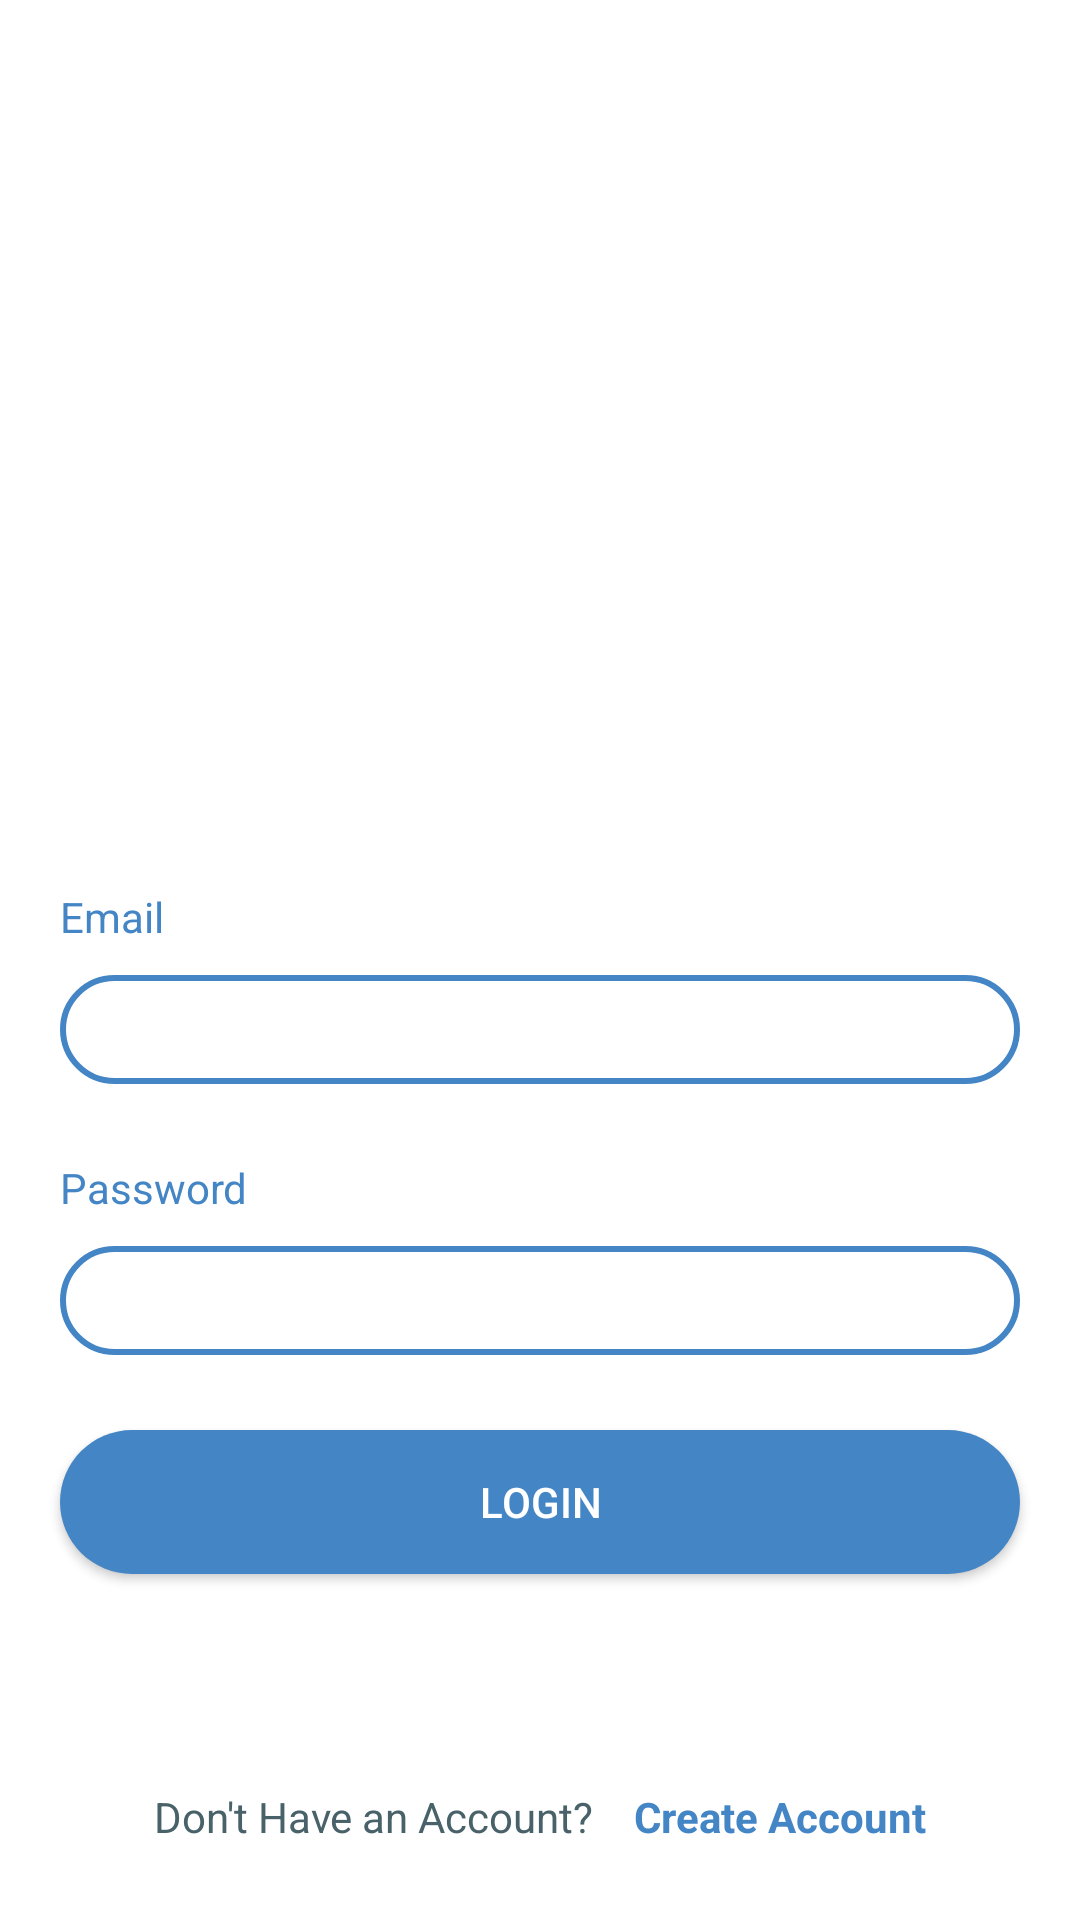

Write the Android layout XML for this screen, with the resource values it uses.
<!-- AndroidManifest.xml: application theme Theme.Dawaukum -->
<!-- res/layout/activity_general_login.xml -->
<?xml version="1.0" encoding="utf-8"?>
<androidx.constraintlayout.widget.ConstraintLayout
    xmlns:android="http://schemas.android.com/apk/res/android"
    xmlns:app="http://schemas.android.com/apk/res-auto"
    xmlns:tools="http://schemas.android.com/tools"
    android:layout_width="match_parent"
    android:layout_height="match_parent"
    tools:context=".General.LoginActivity"
    android:background="@color/white">

    <ImageView
        android:id="@+id/logo"
        android:layout_width="200dp"
        android:layout_height="200dp"
        android:layout_gravity="center"
        android:src="@drawable/logo"
        app:layout_constraintTop_toTopOf="parent"
        app:layout_constraintStart_toStartOf="parent"
        app:layout_constraintEnd_toEndOf="parent"
        android:layout_marginTop="25dp"/>

    <LinearLayout
        android:layout_width="match_parent"
        android:layout_height="0dp"
        android:orientation="vertical"
        app:layout_constraintTop_toBottomOf="@id/logo"
        app:layout_constraintBottom_toTopOf="@id/bottom_layout"
        android:gravity="center_vertical">

    <TextView
        android:layout_width="wrap_content"
        android:layout_height="wrap_content"
        android:text="Email"
        android:textColor="@color/primary_color"
        android:textSize="14sp"
        android:layout_marginStart="20dp"/>

    <EditText
        android:id="@+id/email"
        android:layout_width="match_parent"
        android:layout_height="wrap_content"
        android:layout_marginHorizontal="20dp"
        android:layout_marginTop="10dp"
        android:inputType="textEmailAddress"
        android:textSize="12sp"
        android:textColor="@color/txt_color"
        android:background="@drawable/background_edittext"
        android:padding="10dp"/>

    <TextView
        android:layout_width="wrap_content"
        android:layout_height="wrap_content"
        android:text="Password"
        android:textColor="@color/primary_color"
        android:textSize="14sp"
        android:layout_marginStart="20dp"
        android:layout_marginTop="25dp"/>

    <EditText
        android:id="@+id/password"
        android:layout_width="match_parent"
        android:layout_height="wrap_content"
        android:layout_marginHorizontal="20dp"
        android:layout_marginTop="10dp"
        android:inputType="textPassword"
        android:textSize="12sp"
        android:textColor="@color/txt_color"
        android:background="@drawable/background_edittext"
        android:padding="10dp" />

    <androidx.appcompat.widget.AppCompatButton
        android:id="@+id/login_btn"
        android:layout_width="match_parent"
        android:layout_height="wrap_content"
        android:text="Login"
        android:textColor="@color/white"
        android:textSize="14sp"
        android:layout_marginHorizontal="20dp"
        android:layout_marginTop="25dp"
        android:background="@drawable/background_button"/>

    </LinearLayout>

    <LinearLayout
        android:id="@+id/bottom_layout"
        android:layout_width="match_parent"
        android:layout_height="wrap_content"
        android:layout_marginHorizontal="20dp"
        android:layout_marginTop="50dp"
        android:orientation="horizontal"
        android:gravity="center"
        app:layout_constraintBottom_toBottomOf="parent"
        android:layout_marginBottom="25dp">

        <TextView
            android:layout_width="wrap_content"
            android:layout_height="wrap_content"
            android:text="Don't Have an Account? "
            android:textColor="@color/txt_color"
            android:textSize="14sp"/>

        <TextView
            android:id="@+id/register"
            android:layout_width="wrap_content"
            android:layout_height="wrap_content"
            android:text="Create Account"
            android:textColor="@color/primary_color"
            android:textSize="14sp"
            android:textStyle="bold"
            android:layout_marginStart="10dp"/>


    </LinearLayout>

</androidx.constraintlayout.widget.ConstraintLayout>
<!-- resources referenced by this layout -->
<resources>
  <color name="primary_color">#4485C5</color>
  <color name="txt_color">#49626A</color>
  <color name="white">#FFFFFFFF</color>
  <!-- drawable background_button (drawable) -->
  <?xml version="1.0" encoding="utf-8"?>
  <shape
      xmlns:android="http://schemas.android.com/apk/res/android"
      android:shape="rectangle">
  
      <solid android:color="@color/primary_color" />
      <corners android:radius="1000dp"/>
  </shape>
  <!-- drawable background_edittext (drawable) -->
  <?xml version="1.0" encoding="utf-8"?>
  <shape
      xmlns:android="http://schemas.android.com/apk/res/android"
      android:shape="rectangle">
  
      <stroke
          android:width="2dp"
          android:color="@color/primary_color" />
  
      <corners android:radius="1000dp"/>
  </shape>
  <style name="Theme.Dawaukum" parent="Theme.MaterialComponents.NoActionBar">
          
          <item name="colorPrimary">@color/primary_color</item>
          <item name="colorPrimaryVariant">@color/primary_color</item>
          <item name="colorOnPrimary">@color/white</item>
          
          <item name="colorSecondary">@color/primary_color</item>
          <item name="colorSecondaryVariant">@color/primary_color</item>
          <item name="colorOnSecondary">@color/black</item>
          
          <item name="android:statusBarColor" tools:targetApi="l">?attr/colorPrimaryVariant</item>
          
      </style>
  <color name="black">#FF000000</color>
</resources>
